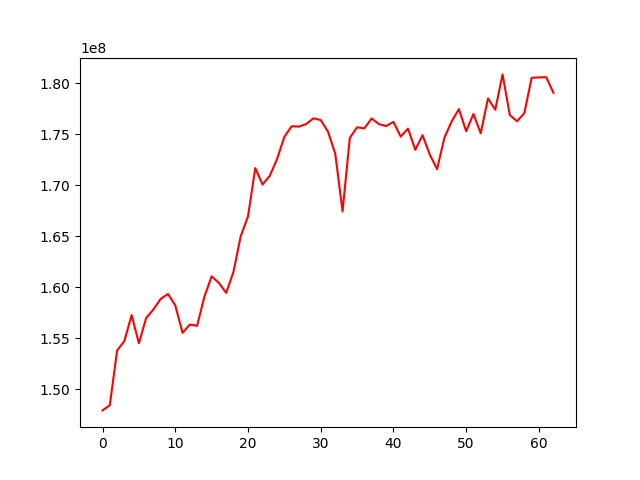

Values plotted in this chart, from the file beside it:
, 0
0, 147942367
1, 148446656
2, 153813290
3, 154740746
4, 157287997
5, 154525594
6, 157004065
7, 157846504
8, 158876260
9, 159355644
10, 158239152
11, 155547733
12, 156359108
13, 156236377
14, 159078623
15, 161081953
16, 160441733
17, 159464807
18, 161516428
19, 165024354
20, 166956146
21, 171700615
22, 170089455
23, 170945294
24, 172597879
25, 174764858
26, 175799803
27, 175770314
28, 176019411
29, 176580676
30, 176407469
31, 175271232
32, 173104677
33, 167446513
34, 174651803
35, 175702177
36, 175595210
37, 176565867
38, 176009195
39, 175821042
40, 176231257
41, 174784269
42, 175575763
43, 173490515
44, 174925718
45, 173022268
46, 171591484
47, 174663880
48, 176274073
49, 177480811
50, 175320706
51, 177006471
52, 175109640
53, 178533898
54, 177415299
55, 180886377
56, 176900640
57, 176287239
58, 177098948
59, 180551152
... 3 more rows
